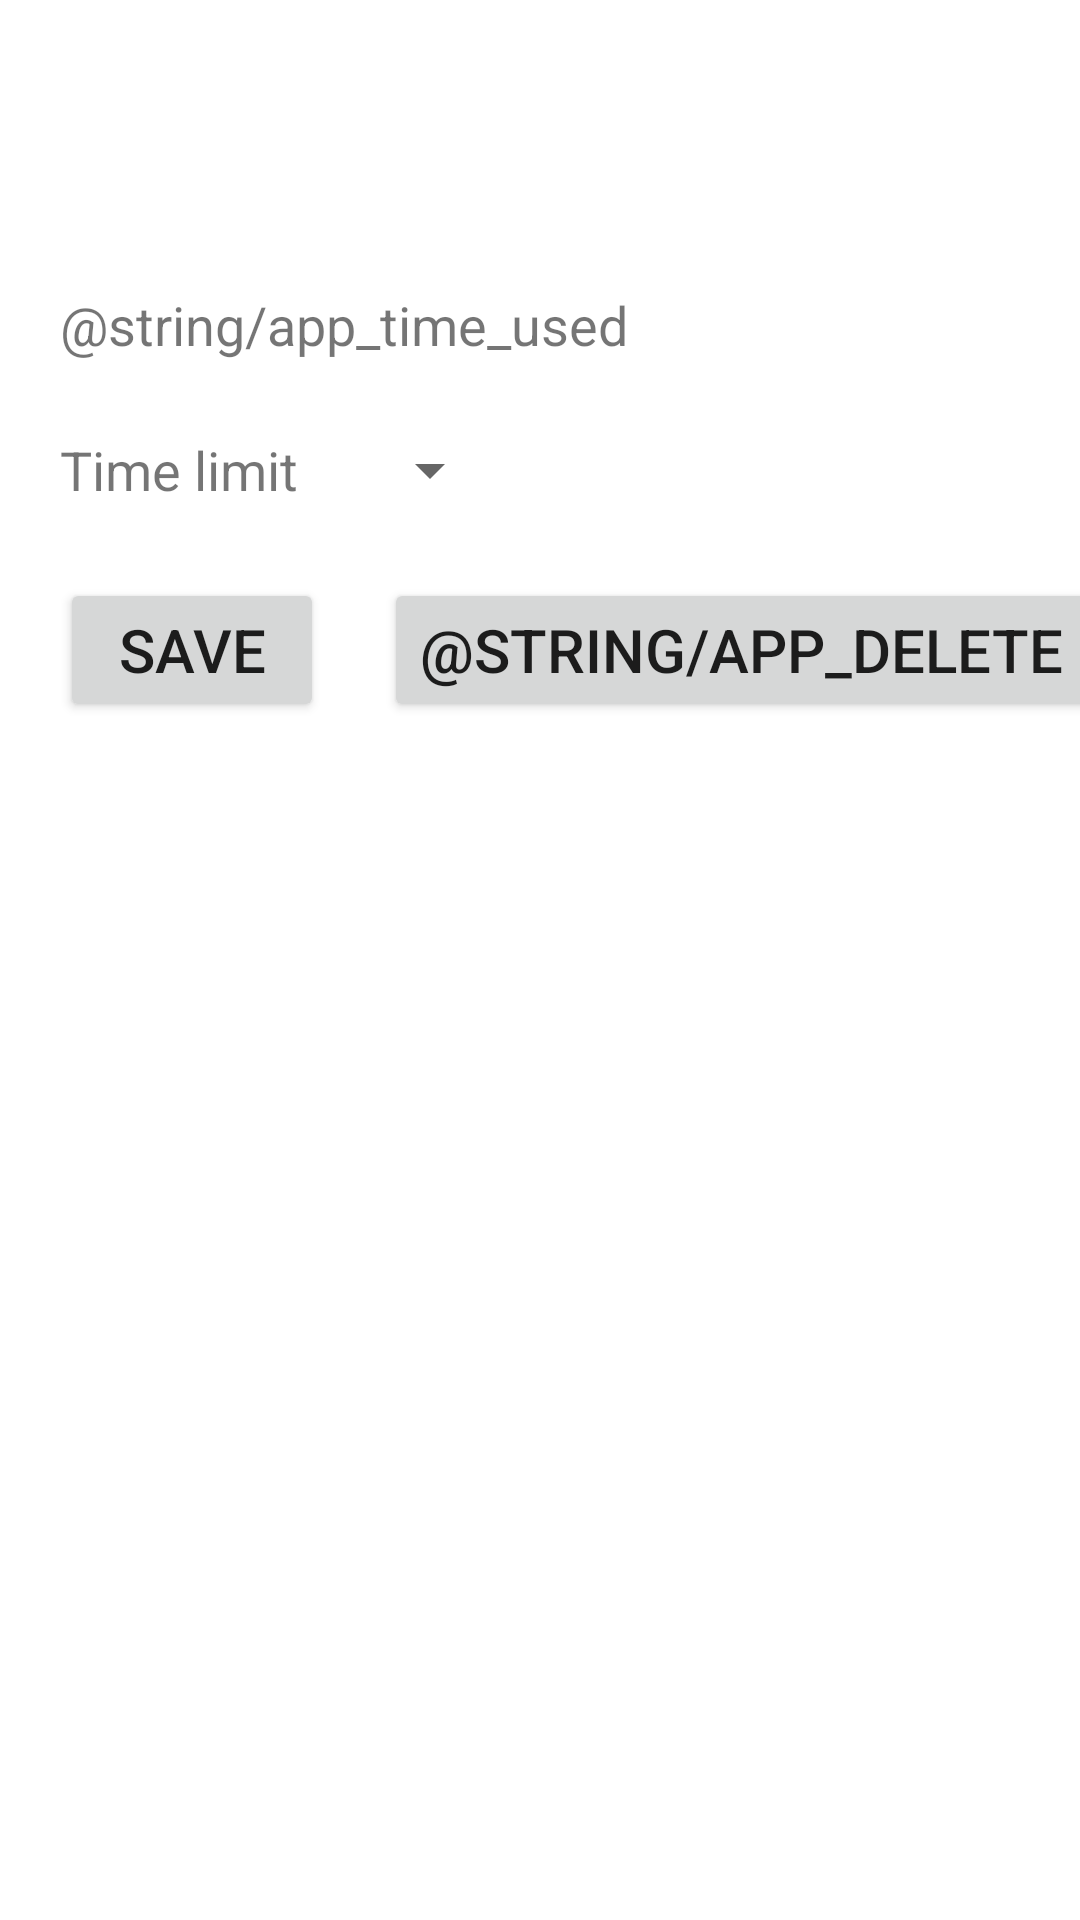

This screen was rendered from an Android layout file. Write that file and the resources it references.
<!-- AndroidManifest.xml: application theme Theme.CyberdiveTest -->
<!-- res/layout/fragment_app_time_limit.xml -->
<?xml version="1.0" encoding="utf-8"?>
<androidx.constraintlayout.widget.ConstraintLayout xmlns:android="http://schemas.android.com/apk/res/android"
    android:layout_width="match_parent"
    android:layout_height="match_parent"
    xmlns:app="http://schemas.android.com/apk/res-auto"
    xmlns:tools="http://schemas.android.com/tools">

    <androidx.appcompat.widget.AppCompatImageView
        android:id="@+id/iv_icon"
        android:layout_width="@dimen/app_icon_size"
        android:layout_height="@dimen/app_icon_size"
        android:layout_marginTop="@dimen/border_big"
        android:layout_marginStart="@dimen/border_regular"
        android:scaleType="centerCrop"
        app:layout_constraintStart_toStartOf="parent"
        app:layout_constraintTop_toTopOf="parent"
        tools:src="@tools:sample/avatars"/>

    <androidx.appcompat.widget.AppCompatTextView
        android:id="@+id/tv_page_title"
        android:layout_width="0dp"
        android:layout_height="wrap_content"
        app:layout_constraintStart_toEndOf="@+id/iv_icon"
        app:layout_constraintEnd_toEndOf="parent"
        app:layout_constraintTop_toTopOf="@+id/iv_icon"
        app:layout_constraintBottom_toBottomOf="@+id/iv_icon"
        android:layout_marginStart="@dimen/border_regular"
        android:textSize="@dimen/text_size_page_title"
        tools:text = "App Name" />

    <androidx.appcompat.widget.AppCompatTextView
        android:id="@+id/tv_time_used"
        android:layout_width="wrap_content"
        android:layout_height="wrap_content"
        app:layout_constraintStart_toStartOf="parent"
        app:layout_constraintTop_toBottomOf="@+id/iv_icon"
        android:layout_marginTop="@dimen/border_big"
        android:layout_marginStart="@dimen/border_regular"
        android:textSize="@dimen/text_size_title"
        android:text = "@string/app_time_used" />

    <androidx.appcompat.widget.AppCompatTextView
        android:id="@+id/tv_time_used_value"
        android:layout_width="wrap_content"
        android:layout_height="wrap_content"
        app:layout_constraintStart_toEndOf="@+id/tv_time_used"
        app:layout_constraintTop_toTopOf="@+id/tv_time_used"
        app:layout_constraintBottom_toBottomOf="@+id/tv_time_used"
        android:layout_marginStart="@dimen/border_regular"
        android:textSize="@dimen/text_size_page_title"
        tools:text = "30 min" />

    <androidx.appcompat.widget.AppCompatTextView
        android:id="@+id/tv_time_limit"
        android:layout_width="wrap_content"
        android:layout_height="wrap_content"
        app:layout_constraintStart_toStartOf="parent"
        app:layout_constraintTop_toBottomOf="@+id/tv_time_used"
        android:layout_marginTop="@dimen/border_big"
        android:layout_marginStart="@dimen/border_regular"
        android:textSize="@dimen/text_size_title"
        android:text = "@string/app_time_limit" />

    <Spinner
        android:id="@+id/spinner"
        android:layout_width="wrap_content"
        android:layout_height="wrap_content"
        android:layout_marginStart="@dimen/border_regular"
        app:layout_constraintStart_toEndOf="@+id/tv_time_limit"
        app:layout_constraintTop_toTopOf="@+id/tv_time_limit"
        app:layout_constraintBottom_toBottomOf="@+id/tv_time_limit" />

    <androidx.appcompat.widget.AppCompatButton
        android:id="@+id/btn_save"
        android:layout_width="wrap_content"
        android:layout_height="wrap_content"
        app:layout_constraintStart_toStartOf="parent"
        app:layout_constraintTop_toBottomOf="@+id/tv_time_limit"
        android:layout_marginTop="@dimen/border_big"
        android:layout_marginStart="@dimen/border_regular"
        android:textSize="@dimen/text_size_page_title"
        android:text = "@string/app_save" />

    <androidx.appcompat.widget.AppCompatButton
        android:id="@+id/btn_delete"
        android:layout_width="wrap_content"
        android:layout_height="wrap_content"
        app:layout_constraintStart_toEndOf="@+id/btn_save"
        app:layout_constraintTop_toBottomOf="@+id/tv_time_limit"
        android:layout_marginTop="@dimen/border_big"
        android:layout_marginStart="@dimen/border_regular"
        android:textSize="@dimen/text_size_page_title"
        android:text = "@string/app_delete" />

    <FrameLayout
        android:id="@+id/progress_circular"
        android:layout_width="match_parent"
        android:layout_height="match_parent"
        android:translationZ="@dimen/border_regular"
        android:background="@color/white"
        android:visibility="gone"
        tools:visibility="gone">

        <ProgressBar
            android:layout_gravity="center"
            android:layout_width="match_parent"
            android:layout_height="wrap_content"/>
    </FrameLayout>

</androidx.constraintlayout.widget.ConstraintLayout>
<!-- resources referenced by this layout -->
<resources>
  <dimen name="app_icon_size">48dp</dimen>
  <dimen name="border_big">24dp</dimen>
  <dimen name="border_regular">20dp</dimen>
  <dimen name="text_size_page_title">20sp</dimen>
  <dimen name="text_size_title">18sp</dimen>
  <string name="app_save">Save</string>
  <string name="app_time_limit">Time limit</string>
  <style name="Theme.CyberdiveTest" parent="Theme.MaterialComponents.DayNight.DarkActionBar">
          
          <item name="colorPrimary">@color/purple_500</item>
          <item name="colorPrimaryVariant">@color/purple_700</item>
          <item name="colorOnPrimary">@color/white</item>
          
          <item name="colorSecondary">@color/teal_200</item>
          <item name="colorSecondaryVariant">@color/teal_700</item>
          <item name="colorOnSecondary">@color/black</item>
          
          <item name="android:statusBarColor">?attr/colorPrimaryVariant</item>
          
      </style>
  <!-- not gathered from this repository: default colours our renderer supplied (Android Studio template values) -->
  <color name="purple_500">#FF6200EE</color>
  <color name="purple_700">#FF3700B3</color>
  <color name="teal_200">#FF03DAC5</color>
  <color name="teal_700">#FF018786</color>
  <color name="black">#FF000000</color>
  <color name="white">#FFFFFFFF</color>
</resources>
